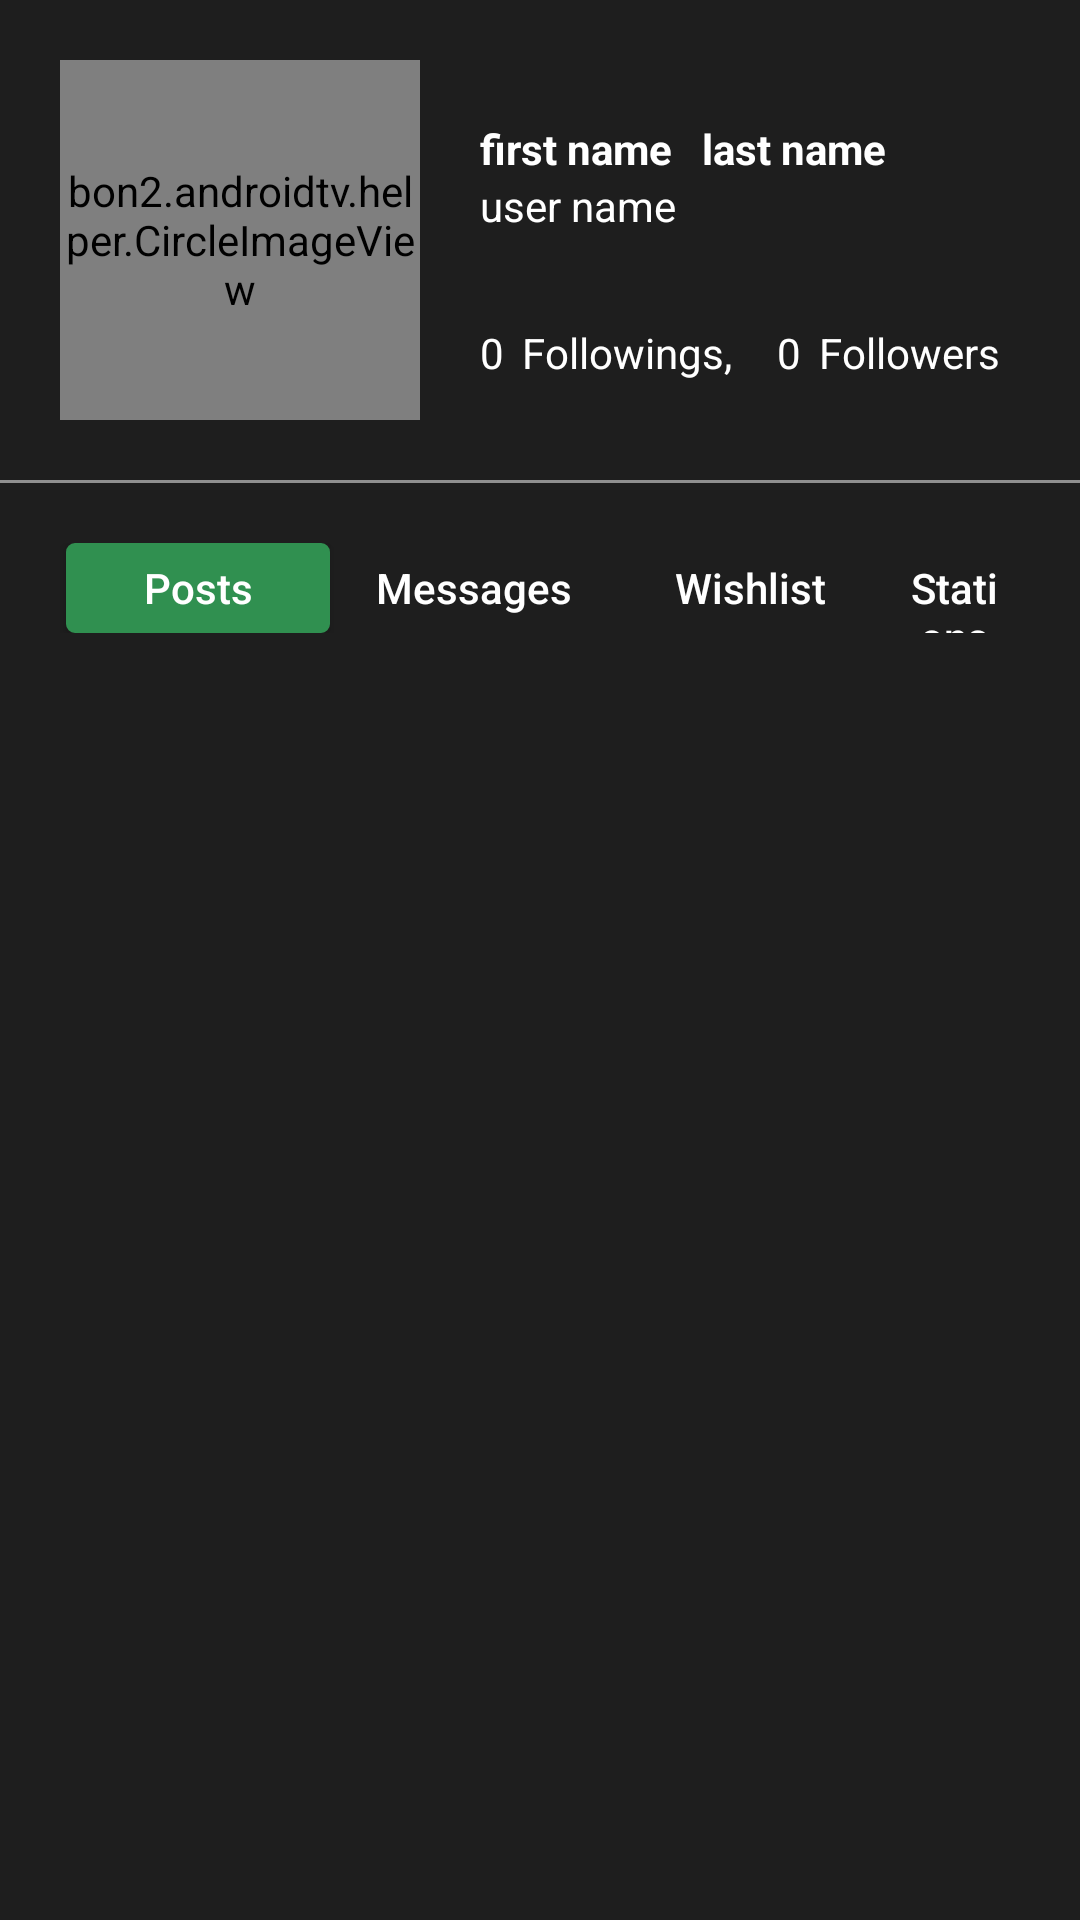

Android layout source for this screen:
<!-- AndroidManifest.xml: application theme AppTheme -->
<!-- res/layout/fragment_profile.xml -->
<?xml version="1.0" encoding="utf-8"?>
<LinearLayout xmlns:android="http://schemas.android.com/apk/res/android"
    xmlns:tools="http://schemas.android.com/tools"
    android:layout_width="match_parent"
    android:layout_height="match_parent"
    android:background="@color/fragment_back"
    android:orientation="vertical"
    tools:context=".fragment.ProfileFragment">

    <LinearLayout
        android:layout_width="match_parent"
        android:layout_height="wrap_content"
        android:orientation="horizontal"
        android:padding="@dimen/fragment_padding">

        <bon2.androidtv.helper.CircleImageView
            android:layout_width="120dp"
            android:layout_height="120dp"
            android:src="@drawable/default_profile"/>

        <LinearLayout
            android:layout_width="match_parent"
            android:layout_height="match_parent"
            android:paddingTop="20dp"
            android:orientation="vertical">

            <LinearLayout
                android:layout_width="match_parent"
                android:layout_height="wrap_content"
                android:orientation="horizontal">

                <TextView
                    android:id="@+id/profile_first_name"
                    android:layout_width="wrap_content"
                    android:layout_height="wrap_content"
                    android:text="first name"
                    android:textStyle="bold"
                    android:layout_marginStart="20dp"
                    android:layout_marginEnd="5dp"
                    android:textColor="@android:color/white"/>

                <TextView
                    android:id="@+id/profile_last_name"
                    android:layout_width="wrap_content"
                    android:layout_height="wrap_content"
                    android:text="last name"
                    android:textStyle="bold"
                    android:layout_marginStart="5dp"
                    android:layout_marginEnd="5dp"
                    android:textColor="@android:color/white"/>
            </LinearLayout>

            <TextView
                android:id="@+id/profile_user_name"
                android:layout_width="wrap_content"
                android:layout_height="wrap_content"
                android:text="user name"
                android:layout_marginStart="20dp"
                android:textColor="@android:color/white"/>

            <Space
                android:layout_width="match_parent"
                android:layout_height="30dp"
                />

            <LinearLayout
                android:layout_width="match_parent"
                android:layout_height="wrap_content"
                android:orientation="horizontal">

                <TextView
                    android:id="@+id/profile_following"
                    android:layout_width="wrap_content"
                    android:layout_height="wrap_content"
                    android:text="0"
                    android:layout_marginStart="20dp"
                    android:layout_marginEnd="5dp"
                    android:textColor="@android:color/white"/>

                <TextView
                    android:layout_width="wrap_content"
                    android:layout_height="wrap_content"
                    android:text="@string/followings_comma"
                    android:layout_marginStart="1dp"
                    android:layout_marginEnd="5dp"
                    android:textColor="@android:color/white"/>

                <TextView
                    android:id="@+id/profile_followers"
                    android:layout_width="wrap_content"
                    android:layout_height="wrap_content"
                    android:text="0"
                    android:layout_marginStart="10dp"
                    android:layout_marginEnd="5dp"
                    android:textColor="@android:color/white"/>

                <TextView
                    android:layout_width="wrap_content"
                    android:layout_height="wrap_content"
                    android:text="@string/followers"
                    android:layout_marginStart="1dp"
                    android:layout_marginEnd="5dp"
                    android:textColor="@android:color/white"/>
            </LinearLayout>
        </LinearLayout>
    </LinearLayout>

    <LinearLayout
        android:layout_width="match_parent"
        android:layout_height="1dp"
        android:background="#ff909090"/>

    <LinearLayout
        android:id="@+id/edit_profile_btns"
        android:layout_width="match_parent"
        android:layout_height="wrap_content"
        android:orientation="horizontal"
        android:padding="@dimen/fragment_padding">

        <Button
            android:id="@+id/profile_btn_posts"
            android:layout_width="wrap_content"
            android:layout_height="@dimen/btn_height"
            android:layout_marginEnd="2dp"
            android:layout_marginStart="2dp"
            android:background="@drawable/btn_background_selected"
            android:nextFocusLeft="@+id/profile_btn_overview"
            android:nextFocusUp="@+id/profile_btn_posts"
            android:paddingEnd="5dp"
            android:paddingStart="5dp"
            android:text="@string/posts"
            android:textAllCaps="false"
            android:textColor="@android:color/white">
        <requestFocus/>
        </Button>

        <Button
            android:id="@+id/profile_btn_messages"
            android:layout_width="wrap_content"
            android:layout_height="@dimen/btn_height"
            android:layout_marginEnd="2dp"
            android:layout_marginStart="2dp"
            android:nextFocusUp="@+id/profile_btn_messages"
            android:background="@drawable/btn_background_normal"
            android:paddingEnd="5dp"
            android:paddingStart="5dp"
            android:text="@string/messages"
            android:textAllCaps="false"
            android:textColor="@android:color/white" />

        <Button
            android:id="@+id/profile_btn_wishlist"
            android:layout_width="wrap_content"
            android:layout_height="@dimen/btn_height"
            android:layout_marginEnd="2dp"
            android:layout_marginStart="2dp"
            android:nextFocusUp="@+id/profile_btn_wishlist"
            android:background="@drawable/btn_background_normal"
            android:paddingEnd="5dp"
            android:paddingStart="5dp"
            android:text="@string/wishlist"
            android:textAllCaps="false"
            android:textColor="@android:color/white" />

        <Button
            android:id="@+id/profile_btn_stations"
            android:layout_width="wrap_content"
            android:layout_height="@dimen/btn_height"
            android:layout_marginEnd="2dp"
            android:layout_marginStart="2dp"
            android:nextFocusUp="@+id/profile_btn_stations"
            android:background="@drawable/btn_background_normal"
            android:paddingEnd="5dp"
            android:paddingStart="5dp"
            android:text="@string/stations"
            android:textAllCaps="false"
            android:textColor="@android:color/white" />

        <Button
            android:id="@+id/profile_btn_followings"
            android:layout_width="wrap_content"
            android:layout_height="@dimen/btn_height"
            android:layout_marginEnd="2dp"
            android:layout_marginStart="2dp"
            android:nextFocusUp="@+id/profile_btn_followings"
            android:background="@drawable/btn_background_normal"
            android:paddingEnd="5dp"
            android:paddingStart="5dp"
            android:text="@string/followings"
            android:textAllCaps="false"
            android:textColor="@android:color/white" />

        <Button
            android:id="@+id/profile_btn_followers"
            android:layout_width="wrap_content"
            android:layout_height="@dimen/btn_height"
            android:layout_marginEnd="2dp"
            android:layout_marginStart="2dp"
            android:nextFocusUp="@+id/profile_btn_followers"
            android:background="@drawable/btn_background_normal"
            android:paddingEnd="5dp"
            android:paddingStart="5dp"
            android:text="@string/followers"
            android:textAllCaps="false"
            android:textColor="@android:color/white" />

        <Button
            android:id="@+id/profile_btn_profile"
            android:layout_width="wrap_content"
            android:layout_height="@dimen/btn_height"
            android:layout_marginEnd="2dp"
            android:layout_marginStart="2dp"
            android:nextFocusUp="@+id/profile_btn_profile"
            android:background="@drawable/btn_background_normal"
            android:paddingEnd="5dp"
            android:paddingStart="5dp"
            android:text="@string/edit_profile"
            android:textAllCaps="false"
            android:textColor="@android:color/white" />

        <Button
            android:id="@+id/profile_btn_overview"
            android:layout_width="wrap_content"
            android:layout_height="@dimen/btn_height"
            android:layout_marginEnd="2dp"
            android:layout_marginStart="2dp"
            android:nextFocusUp="@+id/profile_btn_overview"
            android:background="@drawable/btn_background_normal"
            android:paddingEnd="5dp"
            android:paddingStart="5dp"
            android:text="@string/overview"
            android:textAllCaps="false"
            android:textColor="@android:color/white"
            android:nextFocusRight="@+id/profile_btn_posts"/>
    </LinearLayout>

    <FrameLayout
        android:id="@+id/profile_frame_container"
        android:layout_width="match_parent"
        android:layout_height="match_parent"
        android:layout_below="@id/edit_profile_btns"/>

</LinearLayout>
<!-- resources referenced by this layout -->
<resources>
  <color name="fragment_back">#E0000000</color>
  <dimen name="btn_height">30dp</dimen>
  <dimen name="fragment_padding">20dp</dimen>
  <!-- drawable btn_background_normal (drawable) -->
  <?xml version="1.0" encoding="utf-8"?>
  <selector xmlns:android="http://schemas.android.com/apk/res/android">
      
      <item android:state_pressed="true"
          android:drawable="@drawable/btn_pressed"/>
  
      
      <item android:state_focused="true"
          android:drawable="@drawable/btn_focused"/>
  
      
      <item android:drawable="@drawable/btn_default"/>
  </selector>
  <!-- drawable btn_background_selected (drawable) -->
  <?xml version="1.0" encoding="utf-8"?>
  <selector xmlns:android="http://schemas.android.com/apk/res/android">
      
      <item android:state_pressed="true"
          android:drawable="@drawable/btn_pressed"/>
  
      
      <item android:state_focused="true"
          android:drawable="@drawable/btn_selected_focused" />
  
      
      <item android:drawable="@drawable/btn_pressed"/>
  </selector>
  <string name="edit_profile">Edit Profile</string>
  <string name="followers">Followers</string>
  <string name="followings">Followings</string>
  <string name="followings_comma">Followings,</string>
  <string name="messages">Messages</string>
  <string name="overview">Overview</string>
  <string name="posts">Posts</string>
  <string name="stations">Stations</string>
  <string name="wishlist">Wishlist</string>
  <style name="AppTheme" parent="@style/Base.Theme.AppCompat.Light">
          <item name="windowNoTitle">true</item>
          <item name="windowActionBar">false</item>
      </style>
  <!-- drawable btn_pressed (drawable) -->
  <?xml version="1.0" encoding="utf-8"?>
  <shape xmlns:android="http://schemas.android.com/apk/res/android">
      <solid android:color="@color/menu_selected"/>
      <stroke android:color="@color/menu_selected" android:width="2dp"/>
      <corners android:radius="2dp"/>
  </shape>
  <!-- drawable btn_focused (drawable) -->
  <?xml version="1.0" encoding="utf-8"?>
  <shape xmlns:android="http://schemas.android.com/apk/res/android">
      <corners android:radius="2dp"/>
      <stroke android:color="@color/menu_selected" android:width="2dp"/>
  </shape>
  <!-- drawable btn_default (drawable) -->
  <?xml version="1.0" encoding="utf-8"?>
  <shape xmlns:android="http://schemas.android.com/apk/res/android">
      <solid android:color="@color/transparent"/>
      <corners android:radius="2dp"/>
  </shape>
  <!-- drawable btn_selected_focused (drawable) -->
  <?xml version="1.0" encoding="utf-8"?>
  <shape xmlns:android="http://schemas.android.com/apk/res/android">
      <solid android:color="@color/menu_selected"/>
      <corners android:radius="2dp"/>
      <stroke android:color="@android:color/white" android:width="2dp"/>
  </shape>
  <color name="menu_selected">#309050</color>
  <color name="transparent">@android:color/transparent</color>
</resources>
